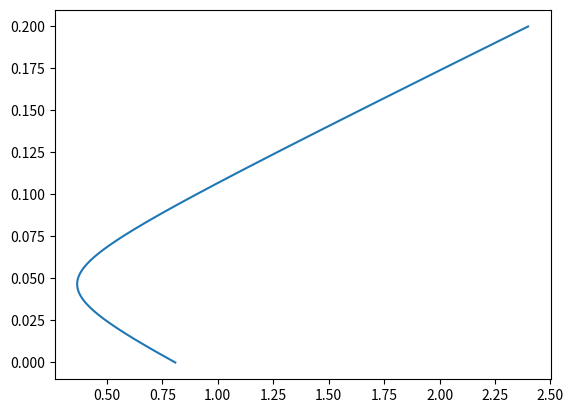

Generate this figure with matplotlib:
import numpy as np
import matplotlib.pyplot as pp

cov_matrix = np.array([[0.4, 0.00128], [0.00128, 0.2]])
returns = np.array([0.08, 0.03])
einheitsvektor = np.array([1,1])

def get_minimum_variance_portfolios(lowerBound, upperBound, number):

    inverse = np.linalg.inv(cov_matrix)
    X = returns.dot(inverse.dot(returns))
    Y = returns.dot(inverse.dot(einheitsvektor))
    Z = einheitsvektor.dot(inverse.dot(einheitsvektor))

    D = X * Z - (Y ** 2)

    g = (1 / D) * (X * inverse.dot(einheitsvektor) - Y * inverse.dot(returns))
    h = (1 / D) * (Z * inverse.dot(returns) - Y * inverse.dot(einheitsvektor))

    increment = (upperBound - lowerBound) / (number - 1)

    weight_matrix = np.zeros((number, 2))
    mu = np.zeros((number, 1))
    sigma = np.zeros((number, 1))

    for x in range(number):
        mu[x] = x * increment + lowerBound
        weight_matrix[x] = np.add(g, h*mu[x])
        sigma[x] = np.sqrt(weight_matrix[x].dot(cov_matrix.dot(weight_matrix[x])))

    return mu, sigma, weight_matrix

result = get_minimum_variance_portfolios(0, 0.2, 400)

pp.plot(result[1], result[0])
pp.show()
